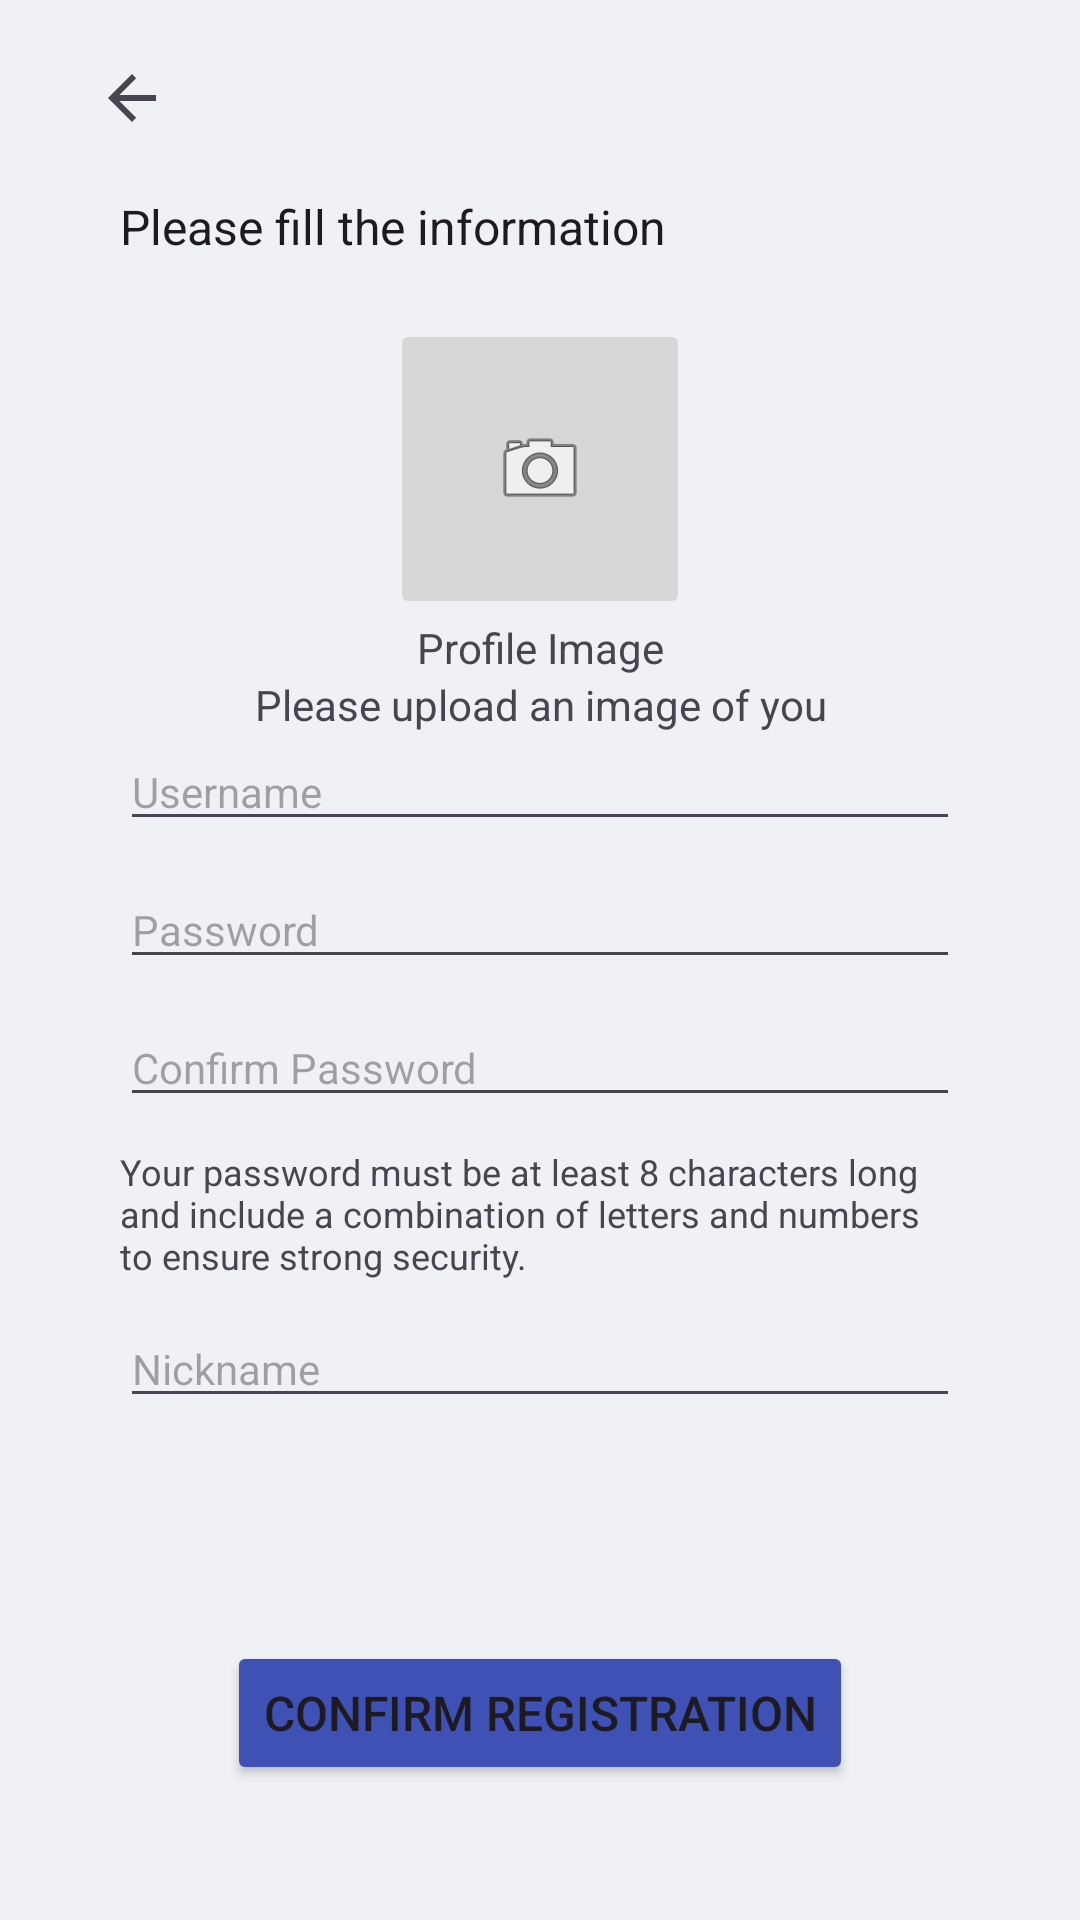

Layout XML and referenced resources for this Android screen:
<!-- AndroidManifest.xml: application theme Theme.AndroidApplication -->
<!-- res/layout/activity_registration.xml -->
<?xml version="1.0" encoding="utf-8"?>
<androidx.constraintlayout.widget.ConstraintLayout xmlns:android="http://schemas.android.com/apk/res/android"
    xmlns:app="http://schemas.android.com/apk/res-auto"
    xmlns:tools="http://schemas.android.com/tools"
    android:layout_width="match_parent"
    android:layout_height="match_parent"
    android:layout_gravity="center_horizontal"
    android:background="@color/background"
    android:orientation="vertical"
    android:padding="20sp"
    tools:context=".views.Registration"
    android:layoutDirection="ltr">

    <LinearLayout
        android:id="@+id/linearLayout2"
        android:layout_width="match_parent"
        android:layout_height="wrap_content"
        android:orientation="vertical"
        android:padding="20dp"
        app:layout_constraintBottom_toBottomOf="parent"
        app:layout_constraintEnd_toEndOf="parent"
        app:layout_constraintStart_toStartOf="parent"
        app:layout_constraintTop_toTopOf="parent"
        app:layout_constraintVertical_bias="0.2">

        <TextView
            android:id="@+id/textView5"
            android:layout_width="match_parent"
            android:layout_height="wrap_content"
            android:layout_marginBottom="20dp"
            android:text="@string/register_tvHeader"
            android:textAppearance="@style/TextAppearance.AppCompat.Large"
            android:textSize="16sp" />

        <ImageButton
            android:id="@+id/btnImageButton"
            android:layout_width="100dp"
            android:layout_height="100dp"
            android:layout_gravity="center"
            app:srcCompat="@android:drawable/ic_menu_camera" />

        <TextView
            android:id="@+id/textView2"
            android:layout_width="match_parent"
            android:layout_height="wrap_content"
            android:gravity="center"
            android:text="@string/register_tvProfileImage" />

        <TextView
            android:id="@+id/textView6"
            android:layout_width="match_parent"
            android:layout_height="wrap_content"
            android:gravity="center"
            android:text="@string/register_tvUploadImage" />

        <EditText
            android:id="@+id/etUsername"
            android:layout_width="match_parent"
            android:layout_height="wrap_content"
            android:layout_marginBottom="10dp"
            android:hint="@string/login_etUsername"
            android:inputType="text"
            android:textSize="14sp" />

        <EditText
            android:id="@+id/etPassword"
            android:layout_width="match_parent"
            android:layout_height="wrap_content"
            android:layout_marginBottom="10dp"
            android:hint="@string/login_etPassword"
            android:inputType="text"
            android:textSize="14sp" />

        <EditText
            android:id="@+id/etConfirmPassword"
            android:layout_width="match_parent"
            android:layout_height="wrap_content"
            android:layout_marginBottom="10dp"
            android:hint="@string/register_etConfirmPassword"
            android:inputType="text"
            android:textSize="14sp" />

        <TextView
            android:layout_width="match_parent"
            android:layout_height="wrap_content"
            android:layout_marginBottom="10dp"
            android:text="@string/register_tvPasswordLogic"
            android:textSize="12sp" />

        <EditText
            android:id="@+id/etNickname"
            android:layout_width="match_parent"
            android:layout_height="wrap_content"
            android:layout_marginBottom="10dp"
            android:hint="@string/register_etNickname"
            android:inputType="text"
            android:textSize="14sp" />

        <TextView
            android:id="@+id/tvMessage"
            android:layout_width="match_parent"
            android:layout_height="wrap_content"
            android:textColor="#D50000" />

    </LinearLayout>

    <LinearLayout
        android:layout_width="match_parent"
        android:layout_height="wrap_content"
        android:orientation="vertical"
        android:padding="20dp"
        app:layout_constraintBottom_toBottomOf="parent"
        app:layout_constraintEnd_toEndOf="parent"
        app:layout_constraintStart_toStartOf="parent"
        app:layout_constraintTop_toBottomOf="@+id/linearLayout2">

        <Button
            android:id="@+id/btnConfirmRegistration"
            android:layout_width="wrap_content"
            android:layout_height="wrap_content"
            android:layout_gravity="center"
            android:backgroundTint="#3F51B5"
            android:text="@string/register_btnConfirm"
            android:textSize="16sp" />
    </LinearLayout>

    <LinearLayout
        android:layout_width="match_parent"
        android:layout_height="wrap_content"
        android:orientation="horizontal"
        app:layout_constraintBottom_toTopOf="@+id/linearLayout2"
        app:layout_constraintEnd_toEndOf="parent"
        app:layout_constraintStart_toStartOf="parent"
        app:layout_constraintTop_toTopOf="parent">

        <ImageButton
            android:id="@+id/btnBack"
            android:layout_width="wrap_content"
            android:layout_height="wrap_content"
            android:backgroundTint="@android:color/transparent"
            android:layout_gravity="start"
            app:srcCompat="?attr/actionModeCloseDrawable" />
    </LinearLayout>


</androidx.constraintlayout.widget.ConstraintLayout>
<!-- resources referenced by this layout -->
<resources>
  <color name="background">#EFF1F4</color>
  <string name="login_etPassword">Password</string>
  <string name="login_etUsername">Username</string>
  <string name="register_btnConfirm">Confirm registration</string>
  <string name="register_etConfirmPassword">Confirm Password</string>
  <string name="register_etNickname">Nickname</string>
  <string name="register_tvHeader">Please fill the information</string>
  <string name="register_tvPasswordLogic">Your password must be at least 8 characters long and include a combination of letters and numbers to ensure strong security.</string>
  <string name="register_tvProfileImage">Profile Image</string>
  <string name="register_tvUploadImage">Please upload an image of you</string>
  <style name="Theme.AndroidApplication" parent="Base.Theme.AndroidApplication" />
  <style name="Base.Theme.AndroidApplication" parent="Theme.Material3.DayNight.NoActionBar">
          
          
      </style>
</resources>
